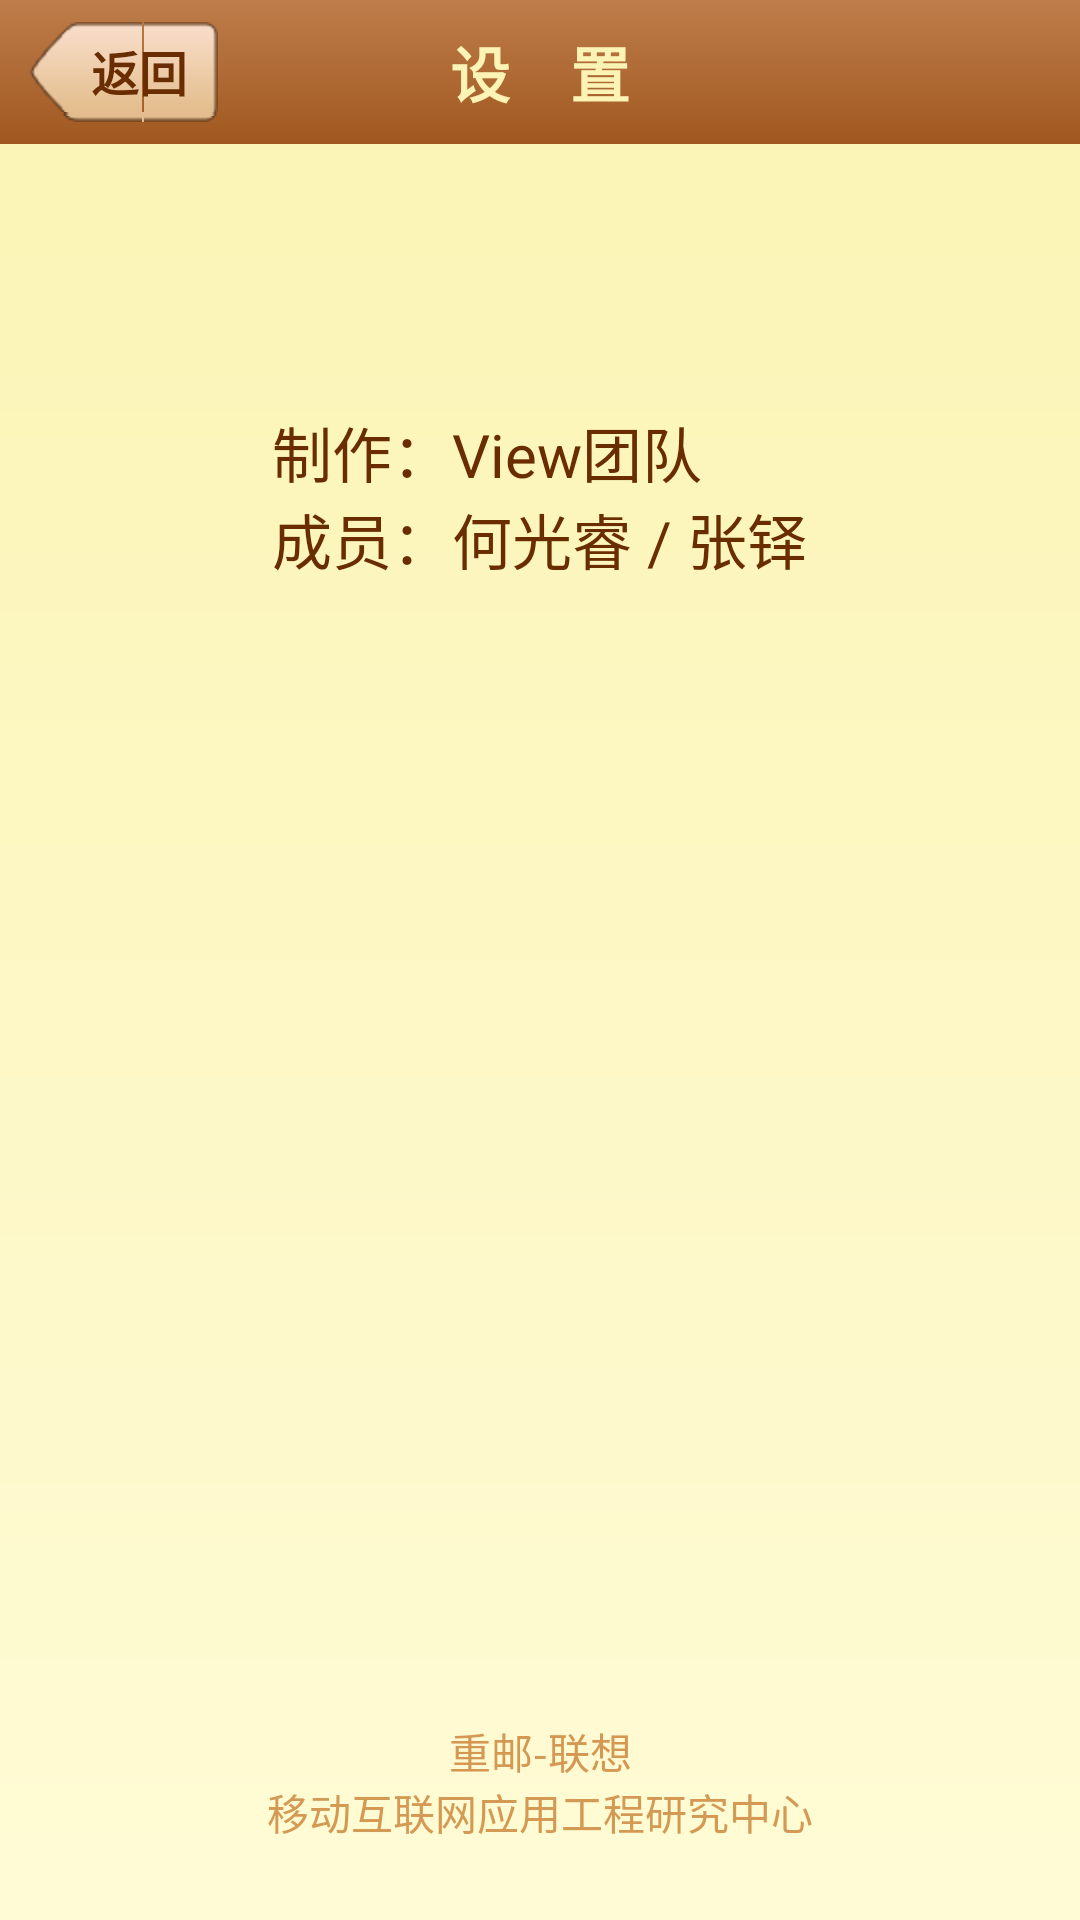

Reconstruct the res/layout file that produces this screen, plus the resources it refers to.
<!-- AndroidManifest.xml: application theme AppTheme -->
<!-- res/layout/activity_settting_about.xml -->
<RelativeLayout xmlns:android="http://schemas.android.com/apk/res/android"
    xmlns:tools="http://schemas.android.com/tools"
    android:layout_width="match_parent"
    android:layout_height="match_parent"
    android:background="@drawable/setting_bg"
    tools:context=".SettingAboutActivity" >

    <include
        android:id="@+id/include1"
        layout="@layout/setting_title_wrapper" />

    <TextView
        android:id="@+id/text_status_days"
        android:layout_width="wrap_content"
        android:layout_height="wrap_content"
        android:layout_below="@+id/include1"
        android:layout_centerHorizontal="true"
        android:layout_marginTop="88dp"
        android:text="@string/about_text"
        android:textColor="@color/text2"
        android:textSize="@dimen/text_medium" />

    <TextView
        android:id="@+id/textView2"
        android:layout_width="wrap_content"
        android:layout_height="wrap_content"
        android:layout_alignParentBottom="true"
        android:layout_centerHorizontal="true"
        android:layout_marginBottom="26dp"
        android:gravity="center"
        android:text="@string/about_mid"
        android:textColor="@color/about_mid"
        android:textSize="@dimen/text_min" />

</RelativeLayout>
<!-- res/layout/setting_title_wrapper.xml (included above) -->
<?xml version="1.0" encoding="utf-8"?>
<RelativeLayout xmlns:android="http://schemas.android.com/apk/res/android"
    android:id="@+id/RelativeLayout1"
    android:layout_width="match_parent"
    android:layout_height="48dp"
    android:background="@drawable/setting_title_wrapper_bg" >

    <Button
        android:id="@+id/setting_btn_back"
        android:layout_width="wrap_content"
        android:layout_height="wrap_content"
        android:layout_alignParentLeft="true"
        android:layout_centerVertical="true"
        android:layout_marginLeft="10dp"
        android:background="@drawable/btn_back_bg"
        android:minHeight="0dp"
        android:minWidth="0dp"
        android:text="返回"
        android:textColor="@color/text2"
        android:textSize="16sp"
        android:textStyle="bold" />

    <TextView
        android:id="@+id/setting_title_text"
        android:layout_width="wrap_content"
        android:layout_height="wrap_content"
        android:layout_centerInParent="true"
        android:text="设    置"
        android:textColor="@color/setting_title_text"
        android:textSize="@dimen/text_medium"
        android:textStyle="bold" />

</RelativeLayout>
<!-- resources referenced by this layout -->
<resources>
  <color name="about_mid">#aabf6812</color>
  <color name="setting_title_text">#fbf4b4</color>
  <color name="text2">#692d01</color>
  <dimen name="text_medium">20sp</dimen>
  <dimen name="text_min">14sp</dimen>
  <!-- drawable btn_back_bg (drawable-hdpi) -->
  <?xml version="1.0" encoding="utf-8"?>
  <selector xmlns:android="http://schemas.android.com/apk/res/android">
  
      <item android:drawable="@drawable/btn_back_pressed" android:state_checked="true"/>
      <item android:drawable="@drawable/btn_back_pressed" android:state_selected="true"/>
      <item android:drawable="@drawable/btn_back_pressed" android:state_pressed="true"/>
      <item android:drawable="@drawable/btn_back_normal"/>
  
  </selector>
  <!-- drawable setting_bg (drawable-hdpi) -->
  <?xml version="1.0" encoding="utf-8"?>
  <shape xmlns:android="http://schemas.android.com/apk/res/android" >
      
      <gradient 
          android:startColor="#fbf4b4"
          android:endColor="#fffbd5"
          android:angle="-90"
          />
  
  </shape>
  <!-- drawable setting_title_wrapper_bg (drawable-hdpi) -->
  <?xml version="1.0" encoding="utf-8"?>
  <shape xmlns:android="http://schemas.android.com/apk/res/android" >
      
      <gradient 
          android:startColor="#be7d4b"
          android:endColor="#a15820"
          android:angle="-90"
          />
  
  </shape>
  <string name="about_mid">重邮-联想\n移动互联网应用工程研究中心</string>
  <string name="about_text">制作：View团队\n成员：何光睿 / 张铎</string>
  <style name="AppTheme" parent="AppBaseTheme">
          
      </style>
  <style name="AppBaseTheme" parent="android:Theme.Light">
          
      </style>
</resources>
